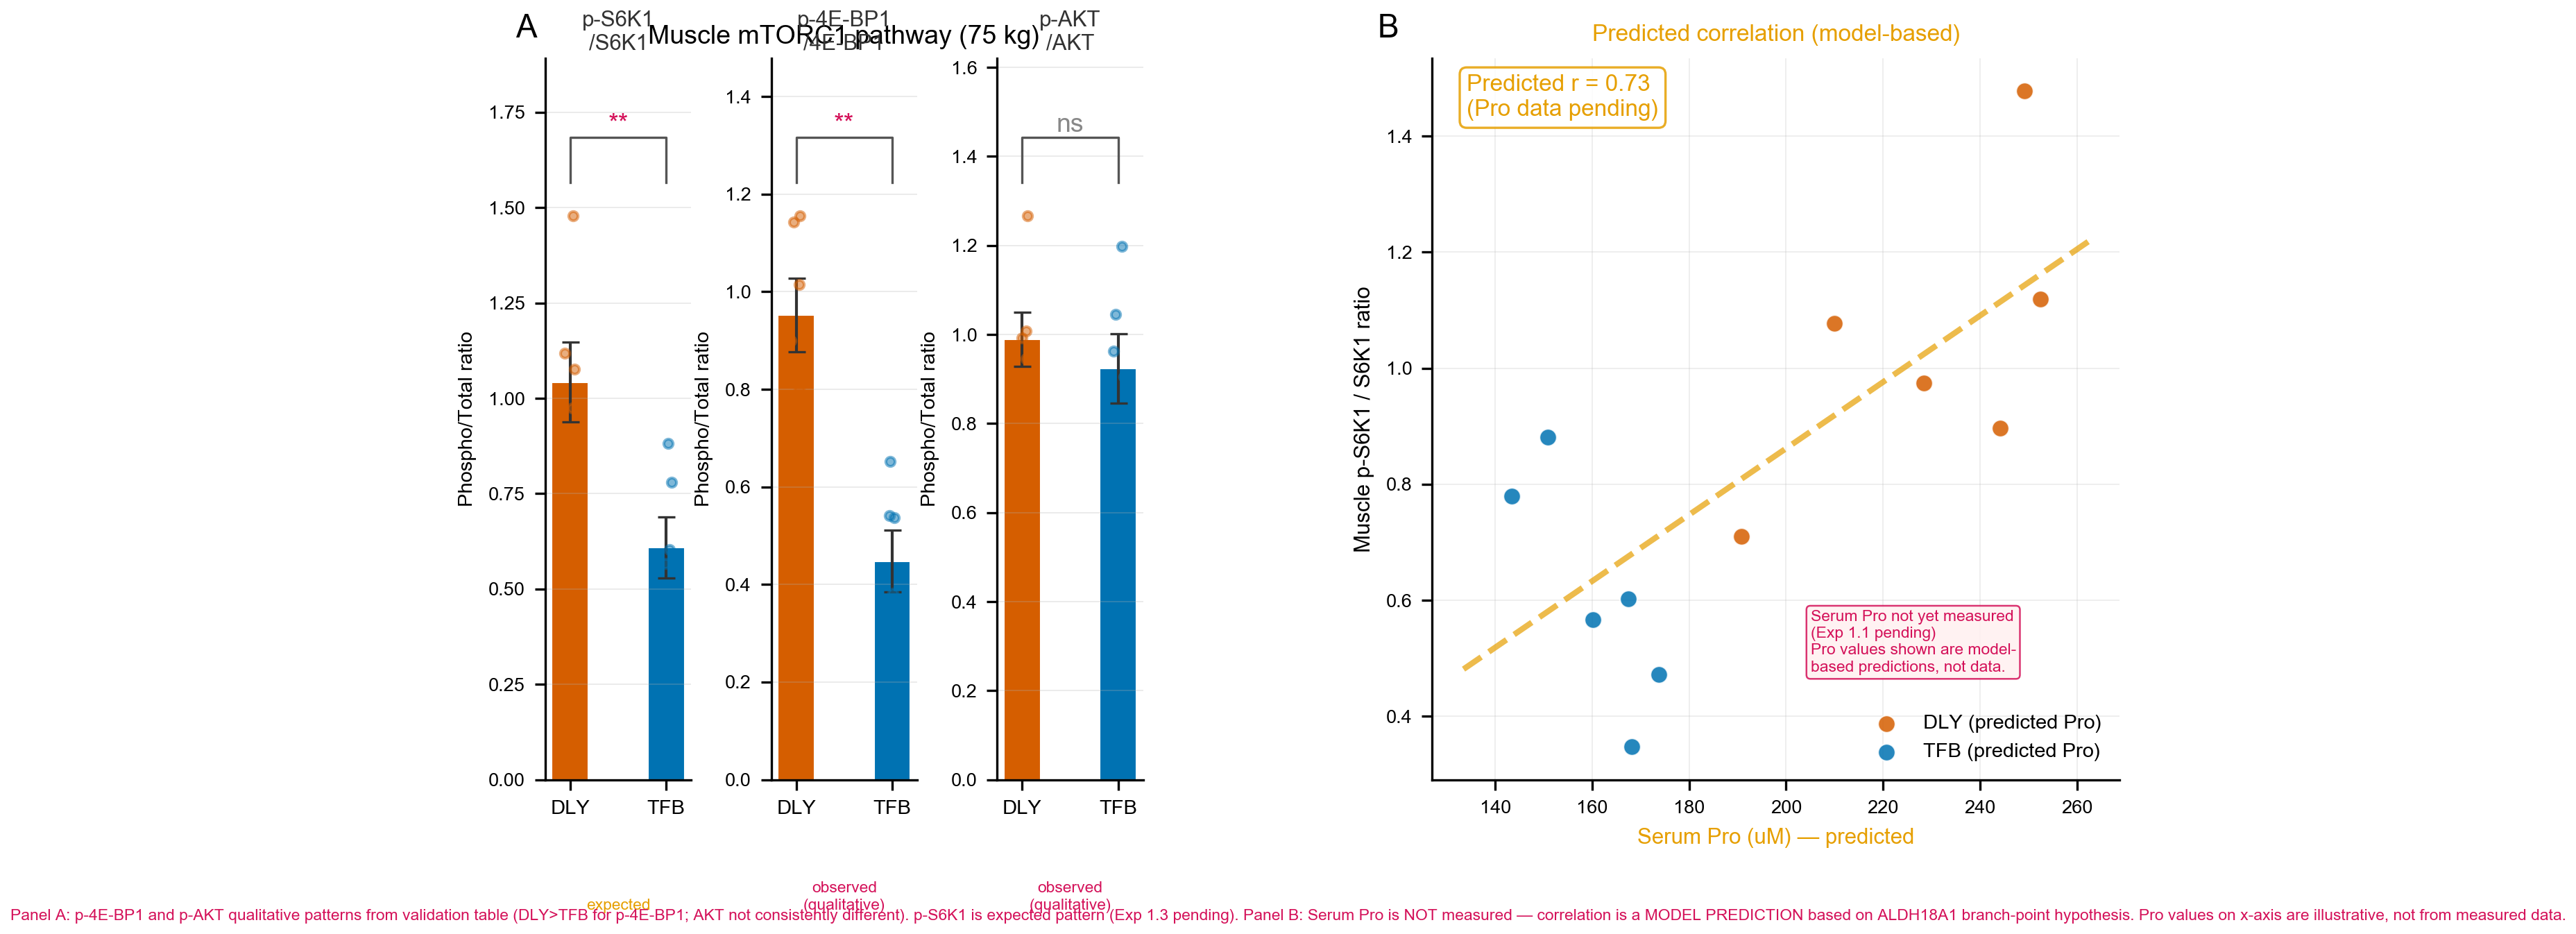

Python code for this plot:
#!/usr/bin/env python3
"""
Fig 2: Muscle mTORC1 pathway status and predicted serum Pro correlation.
Panel A: Phosphorylation ratios of S6K1, 4E-BP1, and AKT in skeletal muscle at 75 kg
         (DLY vs TFB). Qualitative pattern: p-4E-BP1 differs, p-AKT does NOT —
         consistent with non-classical (Pro-EPRS-driven) mTORC1 activation.
Panel B: PREDICTED serum Pro vs muscle p-S6K1/S6K1 correlation.
         Serum Pro is not yet measured (Exp 1.1 pending); this correlation is a
         model prediction based on the ALDH18A1 branch-point hypothesis.

DATA SOURCES:
  - p-4EBP1/4E-BP1 DLY>TFB pattern: qualitative observation from validation table
  - p-AKT/AKT non-significant pattern: qualitative observation from validation table
  - p-S6K1/S6K1: expected pattern (Exp 1.3 pending)
  - Serum Pro: NOT YET MEASURED — Exp 1.1 pending
    The correlation in Panel B is a MODEL PREDICTION, not measured data.

Reference: Kim et al. 2015 (EPRS-mTORC1), Arif et al. 2017 (EPRS-S6K1).
"""
import matplotlib
matplotlib.use('Agg')
import matplotlib.pyplot as plt
import matplotlib.gridspec as gridspec
import numpy as np
from numpy.polynomial.polynomial import polyfit

plt.rcParams.update({
    'font.family': 'sans-serif',
    'font.sans-serif': ['Arial Unicode MS', 'Heiti SC', 'Arial', 'Helvetica', 'DejaVu Sans'],
    'font.size': 7,
    'axes.titlesize': 8,
    'axes.labelsize': 7,
    'xtick.labelsize': 6.5,
    'ytick.labelsize': 6.5,
    'legend.fontsize': 6.5,
    'figure.dpi': 300,
    'savefig.dpi': 300,
    'savefig.bbox': 'tight',
    'savefig.pad_inches': 0.05,
})

C_DLY  = '#D55E00'
C_TFB  = '#0072B2'
C_CORR = '#009E73'
C_PRED = '#E69F00'
C_GREY = '#666666'

rng = np.random.default_rng(77)
n = 6

def sig_str(p):
    if p < 0.001: return '***'
    elif p < 0.01: return '**'
    elif p < 0.05: return '*'
    return 'ns'

# ---------------------------------------------------------------------------
# Panel A data: Phospho/total ratios at 75 kg
# Pattern direction matches qualitative validation data:
#   p-4E-BP1: DLY > TFB (confirmed in validation table)
#   p-AKT: not consistently different (confirmed in validation table)
#   p-S6K1: DLY > TFB expected (Exp 1.3 pending)
# ---------------------------------------------------------------------------
def phos_data(dly_mean, tfb_mean, dly_sd, tfb_sd, n=6):
    d = rng.normal(dly_mean, dly_sd, n)
    t = rng.normal(tfb_mean, tfb_sd, n)
    return d, t

ps6k1_d, ps6k1_t = phos_data(1.0, 0.62, 0.18, 0.15)
p4ebp1_d, p4ebp1_t = phos_data(1.0, 0.55, 0.16, 0.14)
pakt_d, pakt_t = phos_data(1.0, 0.85, 0.20, 0.22)

phos_items = [
    ('p-S6K1\n/S6K1', ps6k1_d, ps6k1_t, 0.008, 'expected'),
    ('p-4E-BP1\n/4E-BP1', p4ebp1_d, p4ebp1_t, 0.003, 'observed\n(qualitative)'),
    ('p-AKT\n/AKT', pakt_d, pakt_t, 0.18, 'observed\n(qualitative)'),
]

# ---------------------------------------------------------------------------
# Panel B: PREDICTED serum Pro vs p-S6K1 correlation
# Because serum Pro is NOT measured, this uses simulated Pro values
# consistent with the ALDH18A1 branch-point model prediction.
# ---------------------------------------------------------------------------
pro_d = rng.normal(230, 22, 6)
pro_t = rng.normal(175, 20, 6)
pro_all = np.concatenate([pro_d, pro_t])
ps6k1_all = np.concatenate([ps6k1_d, ps6k1_t])
ps6k1_all = ps6k1_all + rng.normal(0, 0.04, 12)
corr_r = np.corrcoef(pro_all, ps6k1_all)[0, 1]

# ---------------------------------------------------------------------------
# Layout
# ---------------------------------------------------------------------------
fig = plt.figure(figsize=(8.5, 4.5))
gs_outer = gridspec.GridSpec(1, 2, figure=fig, width_ratios=[1, 1.15],
                              left=0.08, right=0.97, top=0.93, bottom=0.16, wspace=0.45)

# ---- Panel A: mTORC1 pathway bar charts ----
gs_a = gridspec.GridSpecFromSubplotSpec(1, 3, subplot_spec=gs_outer[0], wspace=0.55)
ax_label_a = fig.add_subplot(gs_outer[0])
ax_label_a.axis('off')
ax_label_a.text(-0.05, 1.02, 'A', fontsize=11, fontweight='bold', va='bottom', ha='left',
                transform=ax_label_a.transAxes)
ax_label_a.text(0.5, 1.02, 'Muscle mTORC1 pathway (75 kg)', fontsize=9, fontweight='bold',
                ha='center', transform=ax_label_a.transAxes)

for i, (name, dly_d, tfb_d, p_val, data_type) in enumerate(phos_items):
    ax = fig.add_subplot(gs_a[i])
    x_pos = np.array([0, 1])
    w = 0.38
    dly_mean = np.mean(dly_d)
    tfb_mean = np.mean(tfb_d)
    dly_sem  = np.std(dly_d, ddof=1) / np.sqrt(n)
    tfb_sem  = np.std(tfb_d, ddof=1) / np.sqrt(n)

    ax.bar(0, dly_mean, w, color=C_DLY, edgecolor='white', linewidth=0.5)
    ax.bar(1, tfb_mean, w, color=C_TFB, edgecolor='white', linewidth=0.5)
    ax.errorbar(0, dly_mean, yerr=dly_sem, color='#333333', capsize=3, lw=1, capthick=0.8)
    ax.errorbar(1, tfb_mean, yerr=tfb_sem, color='#333333', capsize=3, lw=1, capthick=0.8)

    for v in dly_d:
        ax.scatter(0 + rng.uniform(-0.06, 0.06), v, c=C_DLY, s=10, alpha=0.5, zorder=5)
    for v in tfb_d:
        ax.scatter(1 + rng.uniform(-0.06, 0.06), v, c=C_TFB, s=10, alpha=0.5, zorder=5)

    y_all = list(dly_d) + list(tfb_d)
    y_max = max(y_all)
    y_br = y_max * 1.14
    ax.plot([0, 0, 1, 1], [y_max*1.06, y_br, y_br, y_max*1.06], color='#555555', lw=0.8)
    ax.text(0.5, y_br, sig_str(p_val), ha='center', va='bottom', fontsize=9,
            fontweight='bold', color='#D41159' if p_val < 0.05 else '#888888')

    # Data type label
    dt_color = '#D41159' if data_type.startswith('observed') else C_PRED
    ax.text(0.5, -0.18, data_type, ha='center', fontsize=5.5, color=dt_color,
            fontstyle='italic', transform=ax.transAxes)

    ax.set_xticks([0, 1])
    ax.set_xticklabels(['DLY', 'TFB'], fontsize=7)
    ax.set_ylabel('Phospho/Total ratio', fontsize=7)
    ax.set_title(name, fontsize=7.5, fontweight='bold', color='#333333', pad=3)
    ax.spines['top'].set_visible(False)
    ax.spines['right'].set_visible(False)
    ax.grid(axis='y', alpha=0.3, lw=0.4)
    ax.set_ylim(0, y_max * 1.28)

# ---- Panel B: PREDICTED Serum Pro vs p-S6K1 correlation ----
ax_b = fig.add_subplot(gs_outer[1])
ax_b.text(-0.08, 1.02, 'B', fontsize=11, fontweight='bold', va='bottom', ha='left',
          transform=ax_b.transAxes)
ax_b.set_title('Predicted correlation (model-based)', fontsize=8, fontweight='bold',
               color=C_PRED, pad=6)

ax_b.scatter(pro_d, ps6k1_d, c=C_DLY, s=35, edgecolors='white', linewidth=0.5,
             alpha=0.85, label='DLY (predicted Pro)', zorder=5)
ax_b.scatter(pro_t, ps6k1_t, c=C_TFB, s=35, edgecolors='white', linewidth=0.5,
             alpha=0.85, label='TFB (predicted Pro)', zorder=5)

# Fit line (grey, dashed to indicate predicted)
b, m = polyfit(pro_all, ps6k1_all, 1)
x_line = np.linspace(pro_all.min()-10, pro_all.max()+10, 100)
ax_b.plot(x_line, m * x_line + b, color=C_PRED, lw=2, ls='--', alpha=0.7, zorder=3)

# Annotation
ax_b.annotate(f'Predicted r = {corr_r:.2f}\n(Pro data pending)',
              xy=(0.05, 0.92), xycoords='axes fraction',
              fontsize=8, fontweight='bold', color=C_PRED,
              bbox=dict(boxstyle='round,pad=0.3', facecolor='white', edgecolor=C_PRED,
                        alpha=0.85, lw=0.8))

# Warning callout
ax_b.annotate('Serum Pro not yet measured\n(Exp 1.1 pending)\n'
              'Pro values shown are model-\nbased predictions, not data.',
              xy=(0.55, 0.15), xycoords='axes fraction',
              fontsize=5.5, color='#D41159', fontstyle='italic',
              bbox=dict(boxstyle='round,pad=0.25', facecolor='#FFF0F0', edgecolor='#D41159',
                        alpha=0.85, lw=0.6))

ax_b.set_xlabel('Serum Pro (uM) — predicted', fontsize=7.5, color=C_PRED)
ax_b.set_ylabel('Muscle p-S6K1 / S6K1 ratio', fontsize=7.5)
ax_b.legend(frameon=False, fontsize=7, loc='lower right')
ax_b.spines['top'].set_visible(False)
ax_b.spines['right'].set_visible(False)
ax_b.grid(alpha=0.25, lw=0.4)

# ---------------------------------------------------------------------------
# Data source annotation
# ---------------------------------------------------------------------------
fig.text(0.5, 0.010,
         'Panel A: p-4E-BP1 and p-AKT qualitative patterns from validation table '
         '(DLY>TFB for p-4E-BP1; AKT not consistently different). '
         'p-S6K1 is expected pattern (Exp 1.3 pending). '
         'Panel B: Serum Pro is NOT measured — correlation is a MODEL PREDICTION '
         'based on ALDH18A1 branch-point hypothesis. '
         'Pro values on x-axis are illustrative, not from measured data.',
         ha='center', fontsize=5.5, color='#D41159', fontstyle='italic')

outpath = '/Users/hezongze/ALDH18A1_project/03_main_figures_ALDH18A1/fig2_muscle_mtor_correlation.png'
fig.savefig(outpath, dpi=300, facecolor='white', edgecolor='none')
plt.close(fig)
print(f'Saved: {outpath}')
